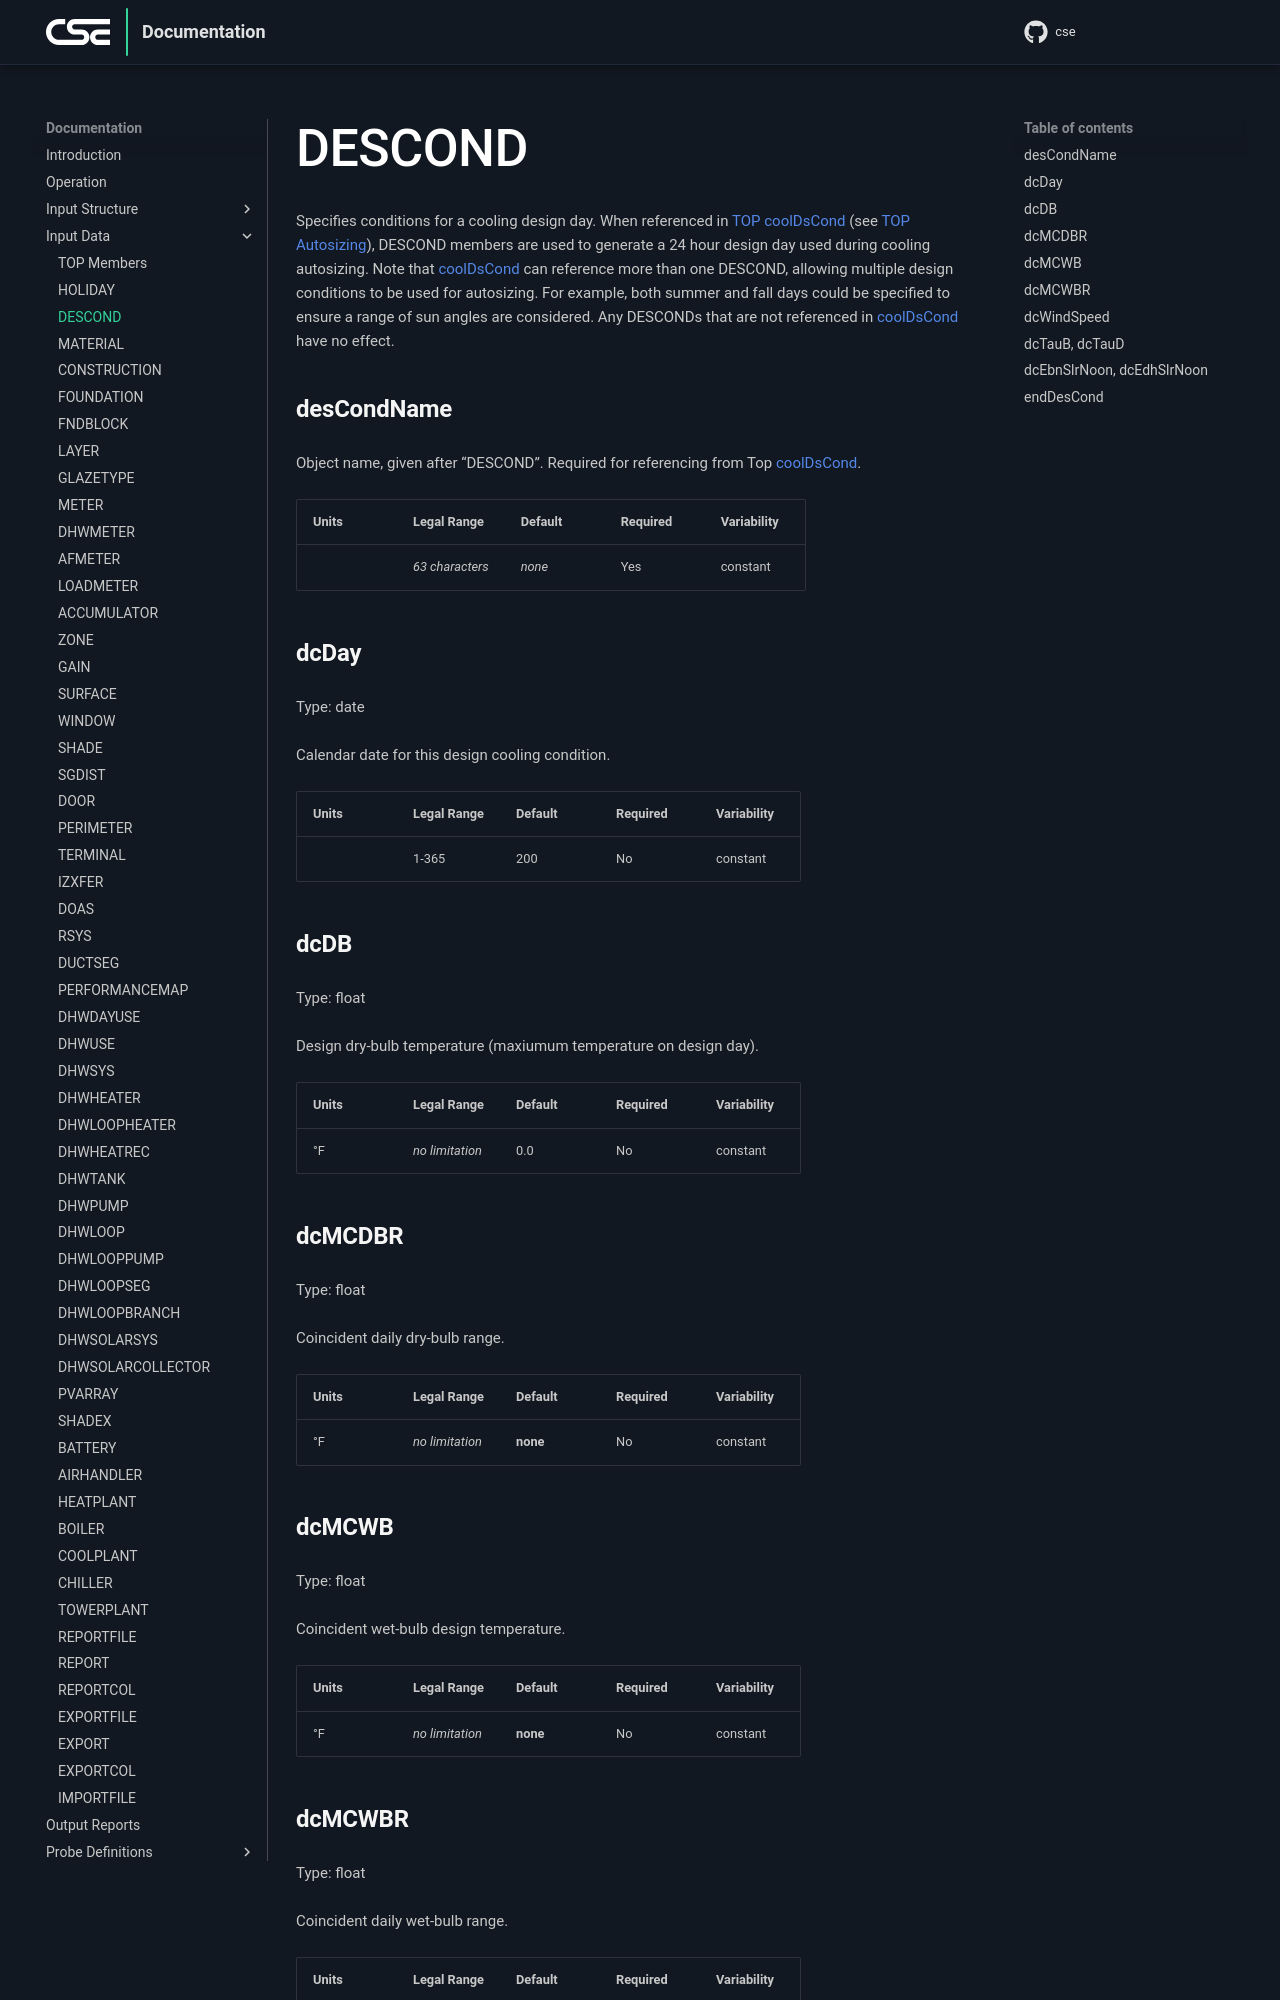

repository: cse-sim/cse · page: input-data/descond/index.html · generator: mkdocs

# DESCOND

Specifies conditions for a cooling design day.  When referenced in TOP coolDsCond (see [TOP Autosizing][top-autosizing]), DESCOND members are used to generate a 24 hour design day used during cooling autosizing. Note that coolDsCond can reference more than one DESCOND, allowing multiple design conditions to be used for autosizing.  For example, both summer and fall days could be specified to ensure a range of sun angles are considered.  Any DESCONDs that are not referenced in coolDsCond have no effect.

### desCondName

Object name, given after “DESCOND”.  Required for referencing from Top coolDsCond.

{{
  member_table({
    "units": "",
    "legal_range": "*63 characters*", 
    "default": "*none*",
    "required": "Yes",
    "variability": "constant" 
  })
}}

### dcDay

Type: date

Calendar date for this design cooling condition.

{{
  member_table({
    "units": "",
    "legal_range": "1-365", 
    "default": "200",
    "required": "No",
    "variability": "constant" 
  })
}}
  
### dcDB

Type: float

Design dry-bulb temperature (maxiumum temperature on design day).

{{
  member_table({
    "units": "°F",
    "legal_range": "*no limitation*", 
    "default": "0.0",
    "required": "No",
    "variability": "constant" 
  })
}}


### dcMCDBR

Type: float

Coincident daily dry-bulb range.

{{
  member_table({
    "units": "°F",
    "legal_range": "*no limitation*", 
    "default": "**none**",
    "required": "No",
    "variability": "constant" 
  })
}}

### dcMCWB

Type: float

Coincident wet-bulb design temperature.

{{
  member_table({
    "units": "°F",
    "legal_range": "*no limitation*", 
    "default": "**none**",
    "required": "No",
    "variability": "constant" 
  })
}}

### dcMCWBR

Type: float

Coincident daily wet-bulb range.

{{
  member_table({
    "units": "°F",
    "legal_range": "*no limitation*", 
    "default": "**none**",
    "required": "No",
    "variability": "constant" 
  })
}}
